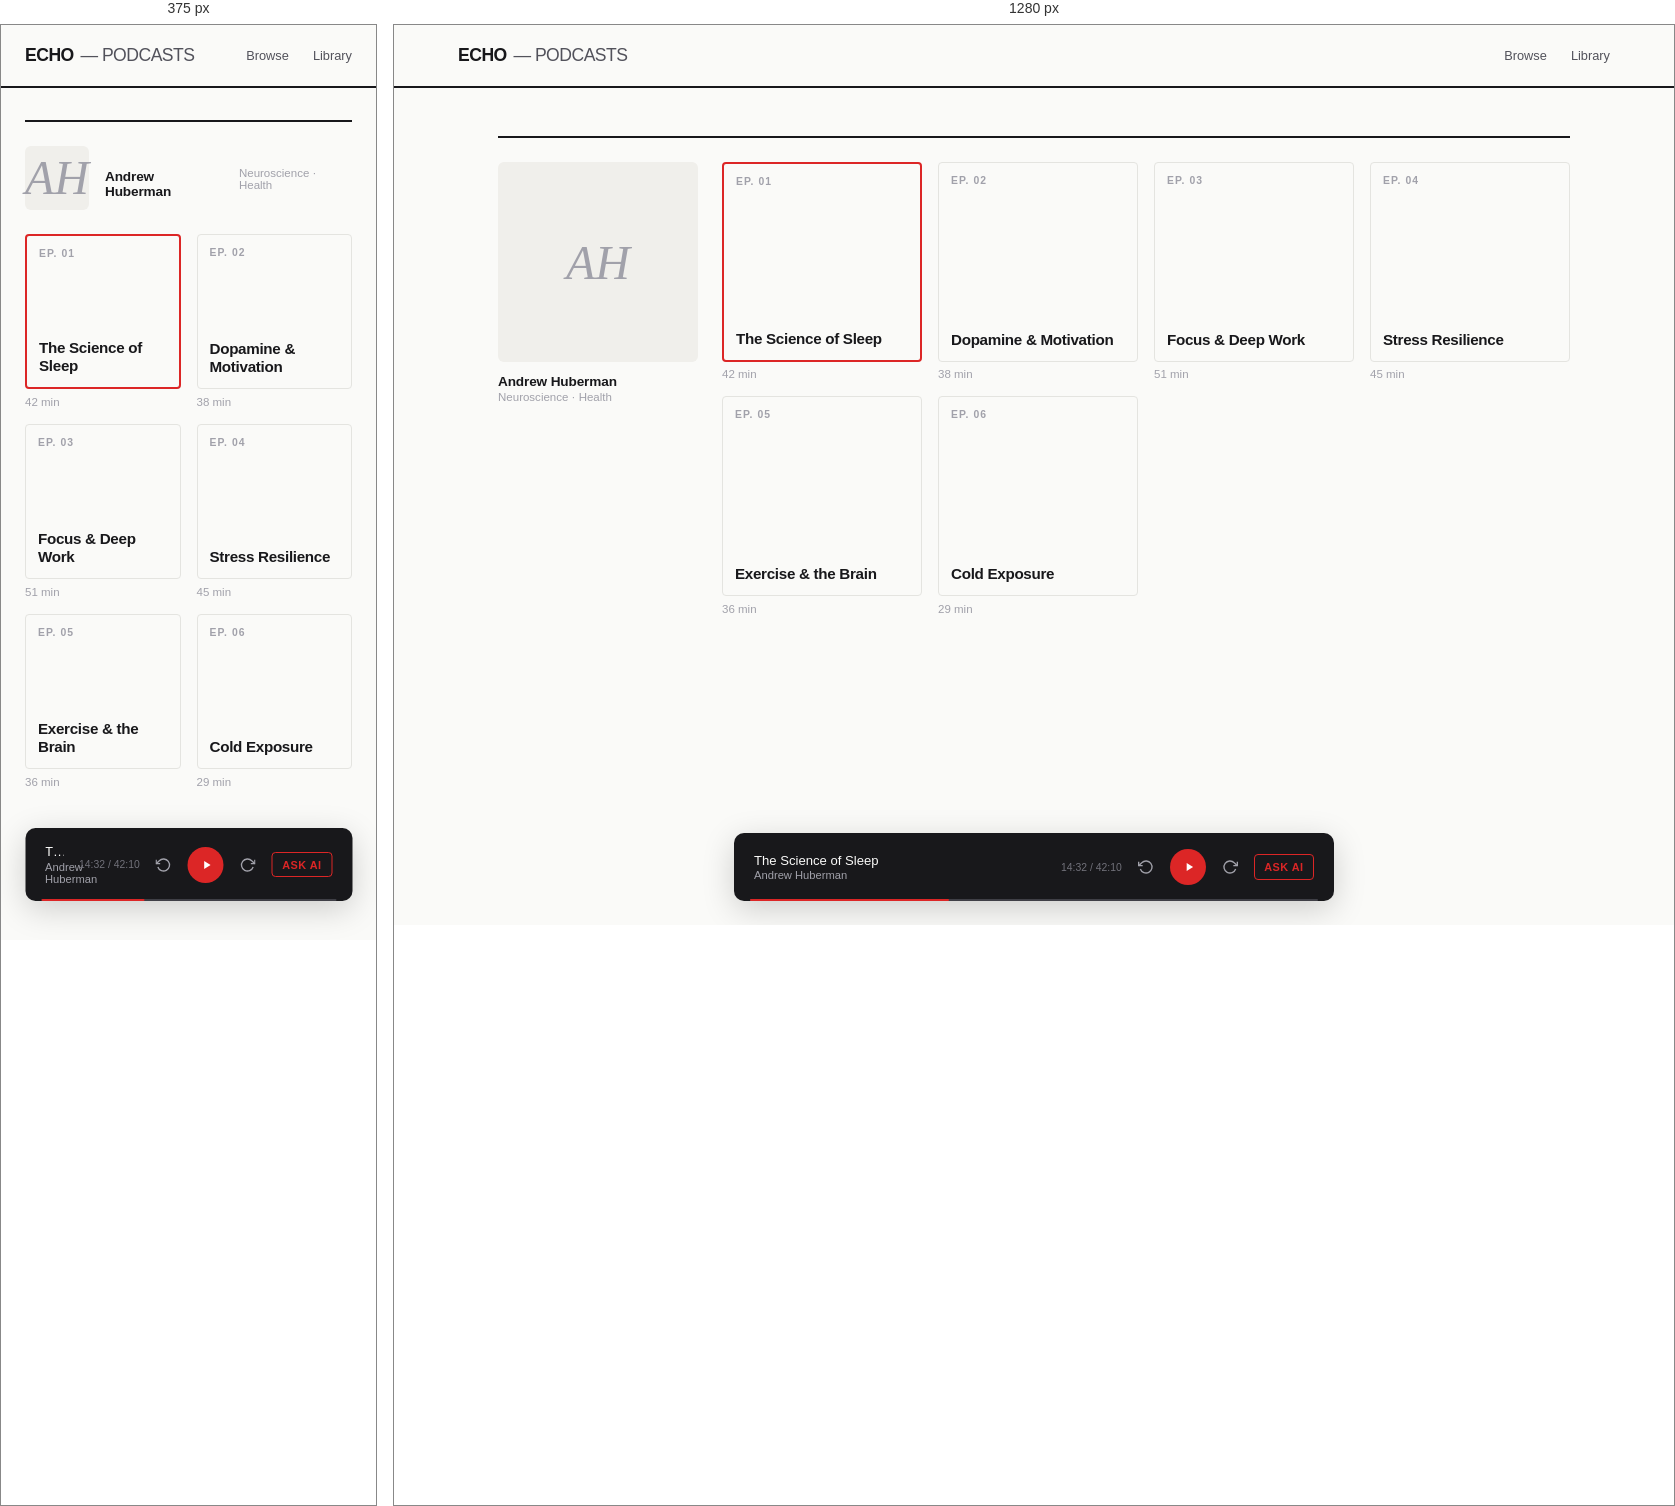
Rendered at 375 px and 1280 px, left to right.

<!-- file: mockup-2a-compact.html -->
<!DOCTYPE html>
<html lang="en">
<head>
<meta charset="UTF-8">
<meta name="viewport" content="width=device-width, initial-scale=1.0">
<title>Echo — 2A: Compact Grid</title>
<link rel="preconnect" href="https://fonts.googleapis.com">
<link href="https://fonts.googleapis.com/css2?family=Space+Grotesk:wght@400;500;600;700&family=Newsreader:ital,opsz,wght@0,6..72,400;1,6..72,400&display=swap" rel="stylesheet">
<style>
  *, *::before, *::after { margin: 0; padding: 0; box-sizing: border-box; }
  :root {
    --bg: #fafaf8;
    --surface: #f0efeb;
    --ink: #18181b;
    --ink-2: #52525b;
    --ink-3: #a1a1aa;
    --red: #dc2626;
    --border: #e4e4e0;
  }
  body {
    font-family: 'Space Grotesk', sans-serif;
    background: var(--bg);
    color: var(--ink);
    -webkit-font-smoothing: antialiased;
  }

  /* --- TOP BAR --- */
  .topbar {
    display: flex;
    align-items: center;
    justify-content: space-between;
    padding: 1.25rem clamp(1.5rem, 5vw, 4rem);
    border-bottom: 2px solid var(--ink);
  }
  .wordmark {
    font-size: 1.1rem;
    font-weight: 700;
    letter-spacing: -0.03em;
    text-transform: uppercase;
  }
  .wordmark span {
    font-weight: 400;
    color: var(--ink-2);
    margin-left: 0.15rem;
  }
  .topbar-right {
    display: flex;
    align-items: center;
    gap: 1.5rem;
    font-size: 0.8rem;
    font-weight: 500;
    color: var(--ink-2);
  }
  .topbar-right a {
    text-decoration: none;
    color: inherit;
    transition: color 0.15s;
  }
  .topbar-right a:hover { color: var(--ink); }

  /* --- LAYOUT --- */
  .main {
    max-width: 1200px;
    margin: 0 auto;
    padding: clamp(2rem, 5vw, 3rem) clamp(1.5rem, 5vw, 4rem);
  }

  /* --- PODCASTER ROW --- */
  .podcaster-row {
    display: grid;
    grid-template-columns: 200px 1fr;
    gap: 0 1.5rem;
    border-top: 2px solid var(--ink);
    padding-top: 1.5rem;
  }
  .podcaster-left {
    position: sticky;
    top: 80px;
    align-self: start;
  }
  .podcaster-img {
    width: 100%;
    aspect-ratio: 1;
    border-radius: 6px;
    background: var(--surface);
    display: flex;
    align-items: center;
    justify-content: center;
    font-family: 'Newsreader', serif;
    font-size: 3rem;
    font-style: italic;
    color: var(--ink-3);
  }
  .podcaster-name {
    font-size: 0.85rem;
    font-weight: 600;
    margin-top: 0.75rem;
    letter-spacing: -0.01em;
  }
  .podcaster-tag {
    font-size: 0.72rem;
    color: var(--ink-3);
    margin-top: 0.15rem;
  }

  /* --- EPISODES --- */
  .episodes {
    display: grid;
    grid-template-columns: repeat(auto-fill, minmax(160px, 1fr));
    gap: 1rem;
  }
  .episode {
    cursor: pointer;
    transition: transform 0.2s cubic-bezier(0.22, 1, 0.36, 1);
  }
  .episode:hover { transform: translateY(-3px); }
  .episode-cover {
    aspect-ratio: 1;
    border-radius: 4px;
    border: 1px solid var(--border);
    background: var(--bg);
    position: relative;
    display: flex;
    flex-direction: column;
    justify-content: space-between;
    padding: 0.75rem;
    overflow: hidden;
    transition: border-color 0.2s;
  }
  .episode:hover .episode-cover { border-color: var(--ink-3); }
  .episode.active .episode-cover { border-color: var(--red); border-width: 2px; }
  .episode-num {
    font-size: 0.65rem;
    font-weight: 600;
    letter-spacing: 0.1em;
    text-transform: uppercase;
    color: var(--ink-3);
  }
  .episode-cover-title {
    font-size: 0.95rem;
    font-weight: 600;
    letter-spacing: -0.02em;
    line-height: 1.2;
  }
  .episode-duration {
    font-size: 0.72rem;
    color: var(--ink-3);
    margin-top: 0.4rem;
  }

  /* --- NOW PLAYING --- */
  .now-playing {
    position: fixed;
    bottom: 1.5rem;
    left: 50%;
    transform: translateX(-50%);
    width: min(600px, calc(100% - 3rem));
    background: var(--ink);
    color: #fafaf9;
    border-radius: 10px;
    padding: 1rem 1.25rem;
    display: flex;
    align-items: center;
    gap: 1rem;
    z-index: 200;
    box-shadow: 0 8px 32px rgba(0,0,0,0.18);
  }
  .np-info { flex: 1; min-width: 0; }
  .np-title { font-size: 0.82rem; font-weight: 500; white-space: nowrap; overflow: hidden; text-overflow: ellipsis; }
  .np-artist { font-size: 0.7rem; color: #a1a1aa; margin-top: 0.1rem; }
  .np-controls { display: flex; align-items: center; gap: 1rem; }
  .np-btn { background: none; border: none; color: #a1a1aa; cursor: pointer; display: flex; align-items: center; transition: color 0.15s; }
  .np-btn:hover { color: #fafaf9; }
  .np-play {
    width: 36px; height: 36px; border-radius: 50%; background: var(--red);
    border: none; cursor: pointer; display: flex; align-items: center; justify-content: center; transition: transform 0.12s;
  }
  .np-play:hover { transform: scale(1.1); }
  .np-play svg { fill: #fff; width: 14px; height: 14px; margin-left: 2px; }
  .np-progress { position: absolute; bottom: 0; left: 1rem; right: 1rem; height: 2px; background: #3f3f46; border-radius: 1px; }
  .np-progress-fill { height: 100%; width: 35%; background: var(--red); border-radius: 1px; }
  .np-time { font-size: 0.65rem; color: #71717a; font-variant-numeric: tabular-nums; white-space: nowrap; }
  .np-ai {
    padding: 0.35rem 0.6rem; border: 1px solid #3f3f46; border-radius: 4px;
    background: transparent; color: #a1a1aa; font-size: 0.68rem; font-weight: 600;
    cursor: pointer; letter-spacing: 0.04em; text-transform: uppercase; transition: all 0.15s; white-space: nowrap;
  }
  .np-ai:hover { border-color: #71717a; color: #fafaf9; }
  .np-ai.active { border-color: var(--red); color: var(--red); }

  .spacer { height: 120px; }

  @media (max-width: 700px) {
    .podcaster-row { grid-template-columns: 1fr; gap: 1.5rem; }
    .podcaster-left { position: static; display: flex; gap: 1rem; align-items: center; }
    .podcaster-img { width: 64px; }
    .episodes { grid-template-columns: repeat(2, 1fr); }
  }
</style>
</head>
<body>

<header class="topbar">
  <div class="wordmark">ECHO <span>— Podcasts</span></div>
  <div class="topbar-right">
    <a href="#">Browse</a>
    <a href="#">Library</a>
  </div>
</header>

<main class="main">
  <section class="podcaster-row">
    <div class="podcaster-left">
      <div class="podcaster-img">AH</div>
      <div class="podcaster-name">Andrew Huberman</div>
      <div class="podcaster-tag">Neuroscience &middot; Health</div>
    </div>
    <div class="episodes">
      <div class="episode active" onclick="pickEp(this)">
        <div class="episode-cover">
          <span class="episode-num">Ep. 01</span>
          <div><div class="episode-cover-title">The Science of Sleep</div></div>
        </div>
        <div class="episode-duration">42 min</div>
      </div>
      <div class="episode" onclick="pickEp(this)">
        <div class="episode-cover">
          <span class="episode-num">Ep. 02</span>
          <div><div class="episode-cover-title">Dopamine & Motivation</div></div>
        </div>
        <div class="episode-duration">38 min</div>
      </div>
      <div class="episode" onclick="pickEp(this)">
        <div class="episode-cover">
          <span class="episode-num">Ep. 03</span>
          <div><div class="episode-cover-title">Focus & Deep Work</div></div>
        </div>
        <div class="episode-duration">51 min</div>
      </div>
      <div class="episode" onclick="pickEp(this)">
        <div class="episode-cover">
          <span class="episode-num">Ep. 04</span>
          <div><div class="episode-cover-title">Stress Resilience</div></div>
        </div>
        <div class="episode-duration">45 min</div>
      </div>
      <div class="episode" onclick="pickEp(this)">
        <div class="episode-cover">
          <span class="episode-num">Ep. 05</span>
          <div><div class="episode-cover-title">Exercise & the Brain</div></div>
        </div>
        <div class="episode-duration">36 min</div>
      </div>
      <div class="episode" onclick="pickEp(this)">
        <div class="episode-cover">
          <span class="episode-num">Ep. 06</span>
          <div><div class="episode-cover-title">Cold Exposure</div></div>
        </div>
        <div class="episode-duration">29 min</div>
      </div>
    </div>
  </section>
</main>

<div class="spacer"></div>

<div class="now-playing">
  <div class="np-info">
    <div class="np-title">The Science of Sleep</div>
    <div class="np-artist">Andrew Huberman</div>
  </div>
  <span class="np-time">14:32 / 42:10</span>
  <div class="np-controls">
    <button class="np-btn"><svg width="16" height="16" viewBox="0 0 24 24" fill="none" stroke="currentColor" stroke-width="2"><path d="M1 4v6h6"/><path d="M3.51 15a9 9 0 1 0 2.13-9.36L1 10"/></svg></button>
    <button class="np-play"><svg viewBox="0 0 24 24"><path d="M8 5v14l11-7z"/></svg></button>
    <button class="np-btn"><svg width="16" height="16" viewBox="0 0 24 24" fill="none" stroke="currentColor" stroke-width="2"><path d="M23 4v6h-6"/><path d="M20.49 15a9 9 0 1 1-2.12-9.36L23 10"/></svg></button>
  </div>
  <button class="np-ai active" onclick="this.classList.toggle('active')">Ask AI</button>
  <div class="np-progress"><div class="np-progress-fill"></div></div>
</div>

<script>
function pickEp(el) {
  document.querySelectorAll('.episode').forEach(e => e.classList.remove('active'));
  el.classList.add('active');
}
</script>
</body>
</html>